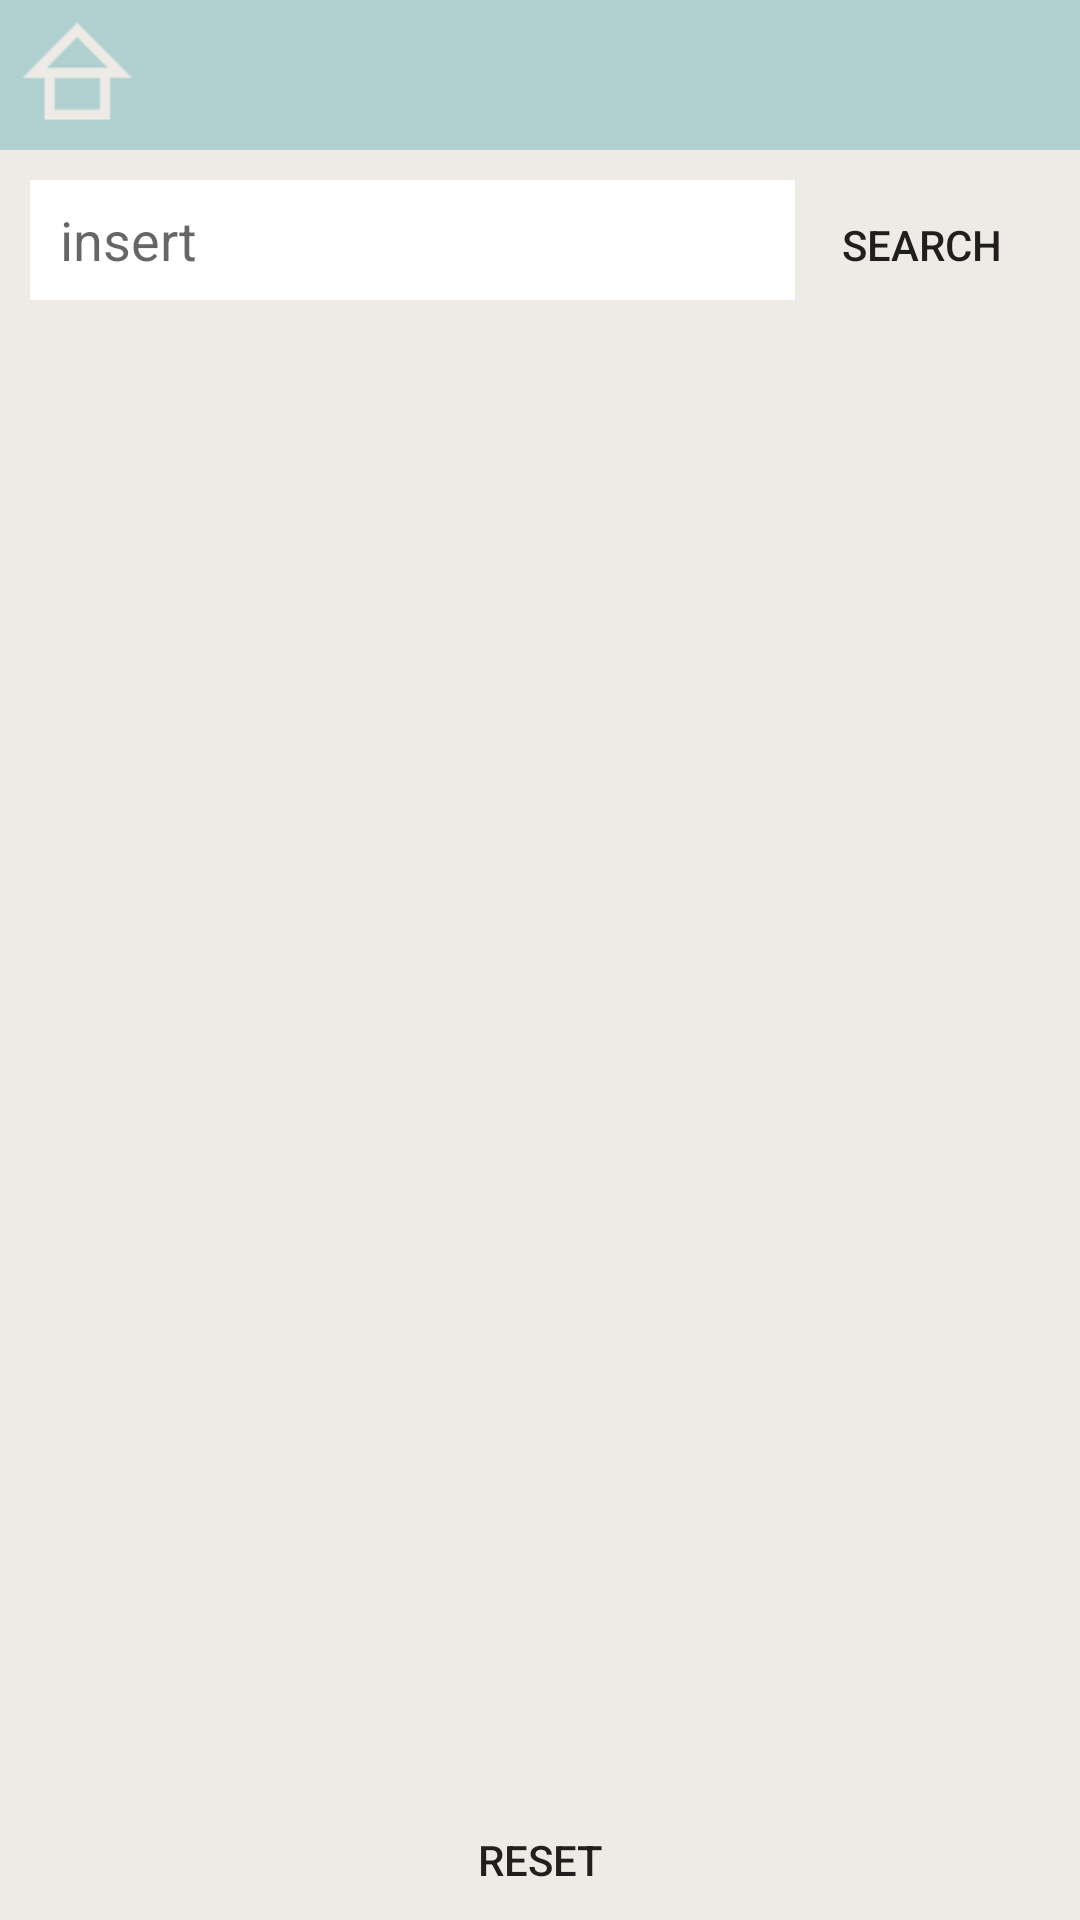

Here is an Android app screen rendered from its layout file. Give the layout XML and the strings, colors and styles it references.
<!-- AndroidManifest.xml: application theme Theme.AppCompat.DayNight.NoActionBar -->
<!-- res/layout/activity_fix_ref.xml -->
<?xml version="1.0" encoding="utf-8"?>
<LinearLayout
    xmlns:android="http://schemas.android.com/apk/res/android"
    xmlns:app="http://schemas.android.com/apk/res-auto"
    xmlns:tools="http://schemas.android.com/tools"
    android:layout_width="match_parent"
    android:layout_height="match_parent"
    android:orientation="vertical"
    android:background="@color/Background"
    tools:context=".FixRefActivity">

    <LinearLayout
        android:layout_width="match_parent"
        android:layout_height="50dp"
        android:background="@color/Top_bar">

        <Button
            android:id="@+id/home1"
            android:layout_width="40dp"
            android:layout_height="40dp"
            android:layout_margin="5dp"
            android:background="@drawable/home_button_click"
            style="@style/Widget.AppCompat.Button.Borderless"
            />
    </LinearLayout>

    <LinearLayout
        android:layout_width="match_parent"
        android:layout_height="wrap_content"
        android:layout_margin="10dp"
        android:orientation="horizontal">

        <AutoCompleteTextView
            android:id="@+id/searchText"
            android:layout_width="0dp"
            android:layout_height="40dp"
            android:layout_weight="3"
            android:background="@color/White"
            android:paddingLeft="10dp"
            android:hint="insert" />

        <Button
            android:layout_width="0dp"
            android:layout_height="40dp"
            android:layout_weight="1"
            android:background="@drawable/button_click"
            android:onClick="btnSearch"
            android:text="Search" />
    </LinearLayout>

    <ListView
        android:id="@+id/list_item"
        android:layout_width="match_parent"
        android:layout_height="0dp"
        android:layout_weight="1"/>
    <Button
        android:layout_gravity="center"
        android:layout_width="match_parent"
        android:layout_height="40dp"
        android:onClick="Reset"
        android:background="@drawable/button_click"
        android:text="RESET"/>

</LinearLayout>
<!-- resources referenced by this layout -->
<resources>
  <color name="Background">#eeebe6</color>
  <color name="Top_bar">#afd0cf</color>
  <color name="White">#ffffff</color>
  <!-- drawable button_click (drawable) -->
  <?xml version="1.0" encoding="utf-8"?>
  <selector xmlns:android="http://schemas.android.com/apk/res/android">
      <item android:state_pressed="true" android:drawable="@color/Search_bar_click"/>
      <item android:drawable="@color/Search_bar" />
  </selector>
  <!-- drawable home_button_click (drawable) -->
  <?xml version="1.0" encoding="utf-8"?>
  <selector xmlns:android="http://schemas.android.com/apk/res/android">
      <item android:state_pressed="true" android:drawable="@drawable/home_button_clicked"/>
      <item android:drawable="@drawable/home_button" />
  </selector>
  <color name="Search_bar">#e4ddd1</color>
  <!-- drawable home_button_clicked: png bitmap (drawable, 3127 bytes) -->
  <!-- drawable home_button: png bitmap (drawable, 2896 bytes) -->
</resources>
